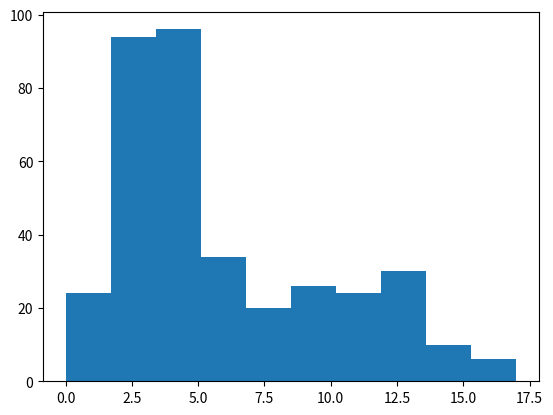

Generate this figure with matplotlib:
import numpy as np
import matplotlib.pyplot as plt
np.random.seed(0)
demand_hist = []
for i in range(52):
    for j in range(4):
        random_demand = np.random.normal(3, 1.5)
        if random_demand < 0:
            random_demand = 0
        random_demand = np.round(random_demand)
        demand_hist.append(random_demand)
    random_demand = np.random.normal(6, 1)
    if random_demand < 0:
        random_demand = 0
    random_demand = np.round(random_demand)
    demand_hist.append(random_demand)
    for j in range(2):
        random_demand = np.random.normal(12, 2)
        if random_demand < 0:
            random_demand = 0
        random_demand = np.round(random_demand)
        demand_hist.append(random_demand)
plt.hist(demand_hist)
